Labelled photos from "data", an image-classification folder in memoverflow/msopenhack. The possible labels are: axes, boots, carabiners, crampons, gloves, hardshell jackets, harnesses, helmets, insulated jackets, pulleys, rope, tents.

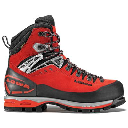
Label: boots

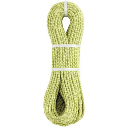
Label: rope

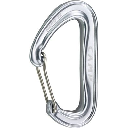
Label: carabiners

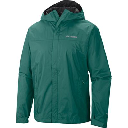
Label: hardshell jackets

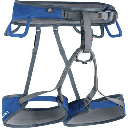
Label: harnesses

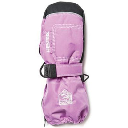
Label: gloves
